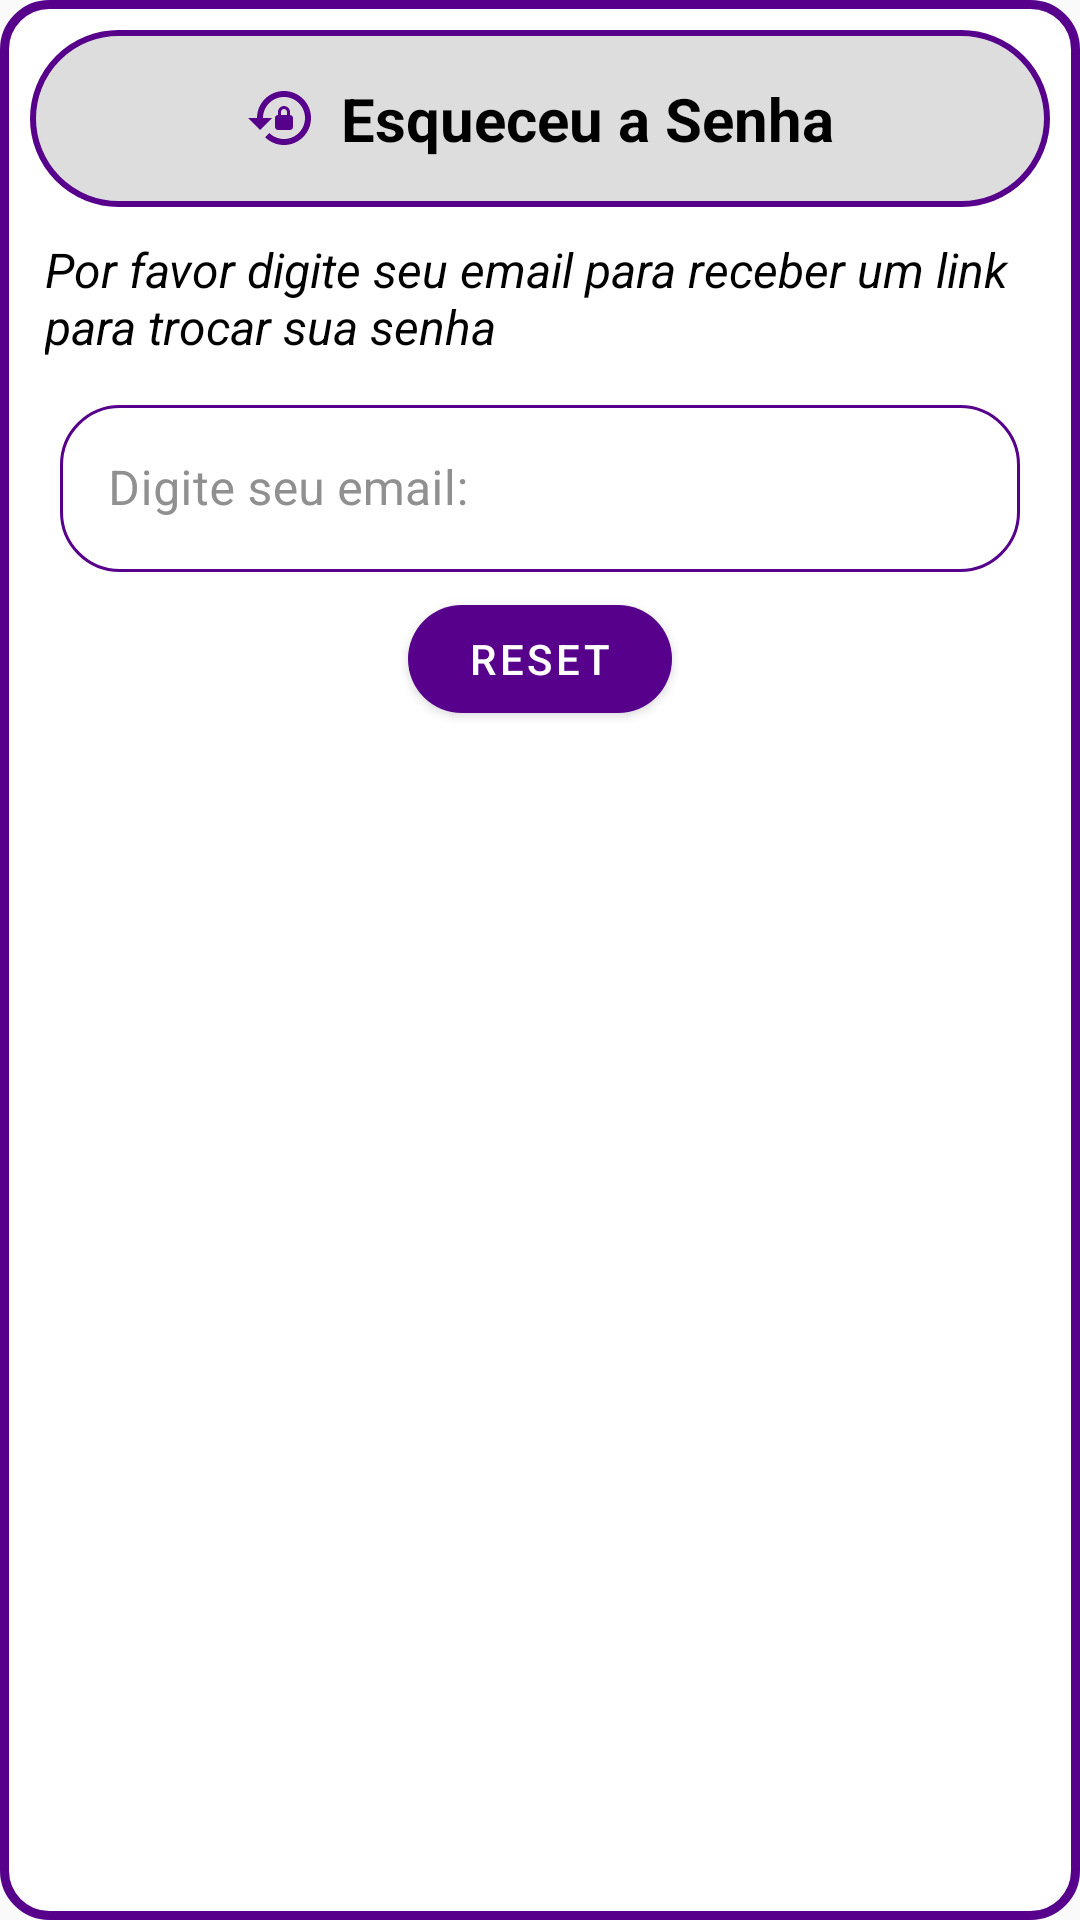

The Android layout XML behind this screen, and the referenced resources:
<!-- AndroidManifest.xml: application theme Theme.RAE -->
<!-- res/layout/dialog_forgot.xml -->
<?xml version="1.0" encoding="utf-8"?>
<androidx.constraintlayout.widget.ConstraintLayout xmlns:android="http://schemas.android.com/apk/res/android"
    xmlns:app="http://schemas.android.com/apk/res-auto"
    xmlns:tools="http://schemas.android.com/tools"
    android:id="@+id/dialogForgot"
    android:layout_width="match_parent"
    android:layout_height="wrap_content"
    android:background="@drawable/border_retangular"
    android:padding="10dp">

    <LinearLayout
        android:id="@+id/linearLayout3"
        android:layout_width="match_parent"
        android:layout_height="wrap_content"
        android:background="@drawable/border"
        android:orientation="vertical"
        app:layout_constraintStart_toStartOf="parent"
        app:layout_constraintTop_toTopOf="parent">

        <TextView
            android:layout_width="wrap_content"
            android:layout_height="wrap_content"
            android:layout_gravity="center"
            android:drawablePadding="8dp"
            android:padding="16dp"
            android:text="Esqueceu a Senha"
            android:textColor="@color/text"
            android:textSize="20sp"
            android:textStyle="bold"
            app:drawableLeftCompat="@drawable/ic_reset_24"
            app:drawableTint="@color/accent_color" />

    </LinearLayout>

    <com.google.android.material.textview.MaterialTextView
        android:id="@+id/warning"
        android:layout_width="wrap_content"
        android:layout_height="wrap_content"
        android:layout_marginStart="10dp"
        android:layout_marginTop="10dp"
        android:text="Por favor digite seu email para receber um link para trocar sua senha"
        android:textColor="@color/text"
        android:textSize="16sp"
        android:textStyle="italic"
        app:layout_constraintEnd_toEndOf="parent"
        app:layout_constraintStart_toStartOf="parent"
        app:layout_constraintTop_toBottomOf="@id/linearLayout3" />

    <com.google.android.material.textfield.TextInputLayout
        android:id="@+id/box"
        style="@style/Widget.MaterialComponents.TextInputLayout.OutlinedBox"
        android:layout_width="match_parent"
        android:layout_height="wrap_content"
        android:layout_marginStart="10dp"
        android:layout_marginTop="10dp"
        android:layout_marginEnd="10dp"
        android:autofillHints="emailAddress"
        android:hint="Digite seu email:"
        android:paddingBottom="5dp"
        android:textColorHint="@color/grey"
        app:boxCornerRadiusBottomEnd="20dp"
        app:boxCornerRadiusBottomStart="20dp"
        app:hintTextColor="@color/grey"
        app:boxCornerRadiusTopEnd="20dp"
        app:boxCornerRadiusTopStart="20dp"
        app:boxStrokeColor="@color/accent_color"
        app:layout_constraintTop_toBottomOf="@id/warning"
        app:startIconDrawable="@drawable/ic_email_24"
        app:startIconTint="@color/accent_color">

        <com.google.android.material.textfield.TextInputEditText
            android:id="@+id/editBox"
            android:layout_width="match_parent"
            android:layout_height="match_parent"
            android:autofillHints="emailAddress"
            android:inputType="textEmailAddress"
            android:textColor="@color/text"
            android:textColorHint="@color/grey" />

    </com.google.android.material.textfield.TextInputLayout>

    <LinearLayout
        android:layout_width="match_parent"
        android:layout_height="wrap_content"
        android:gravity="center_horizontal"
        app:layout_constraintEnd_toEndOf="parent"
        app:layout_constraintStart_toStartOf="parent"
        app:layout_constraintTop_toBottomOf="@id/box">

        <com.google.android.material.button.MaterialButton
            android:id="@+id/btnReset"
            android:layout_width="wrap_content"
            android:layout_height="wrap_content"
            android:text="Reset"
            android:textColor="@color/white"
            android:textSize="14sp"
            app:cornerRadius="20dp" />

    </LinearLayout>

</androidx.constraintlayout.widget.ConstraintLayout>
<!-- resources referenced by this layout -->
<resources>
  <color name="accent_color">#ff56008c</color>
  <color name="grey">#ff909090</color>
  <color name="text">#ff000000</color>
  <color name="white">#FFFFFFFF</color>
  <!-- drawable border (drawable) -->
  <?xml version="1.0" encoding="utf-8"?>
  <shape xmlns:android="http://schemas.android.com/apk/res/android"
      android:shape="rectangle">
      <solid android:color="@color/background" />
      <stroke
          android:width="2dp"
          android:color="@color/accent_color" />
      <corners android:radius="30dp" />
  
  </shape>
  <!-- drawable border_retangular (drawable) -->
  <?xml version="1.0" encoding="utf-8"?>
  <shape xmlns:android="http://schemas.android.com/apk/res/android"
      android:shape="rectangle">
      <solid android:color="@color/background_dimer" />
      <stroke
          android:width="3dp"
          android:color="@color/accent_color" />
      <corners android:radius="15dp" />
  </shape>
  <!-- drawable ic_reset_24 (drawable) -->
  <vector android:height="24dp"
      android:tint="#FFFFFF"
      android:viewportHeight="24"
      android:viewportWidth="24"
      android:width="24dp"
      xmlns:android="http://schemas.android.com/apk/res/android">
      <path
          android:fillColor="@android:color/white"
          android:pathData="M13,3c-4.97,0 -9,4.03 -9,9H1l4,4l4,-4H6c0,-3.86 3.14,-7 7,-7s7,3.14 7,7s-3.14,7 -7,7c-1.9,0 -3.62,-0.76 -4.88,-1.99L6.7,18.42C8.32,20.01 10.55,21 13,21c4.97,0 9,-4.03 9,-9S17.97,3 13,3zM15,11v-1c0,-1.1 -0.9,-2 -2,-2s-2,0.9 -2,2v1c-0.55,0 -1,0.45 -1,1v3c0,0.55 0.45,1 1,1h4c0.55,0 1,-0.45 1,-1v-3C16,11.45 15.55,11 15,11zM14,11h-2v-1c0,-0.55 0.45,-1 1,-1s1,0.45 1,1V11z" />
  </vector>
  <style name="Theme.RAE" parent="Theme.MaterialComponents.DayNight.NoActionBar.Bridge">
          
          <item name="colorPrimary">@color/accent_color</item>
          <item name="colorPrimaryVariant">@color/accent_color</item>
          <item name="colorOnPrimary">@color/background</item>
          
          <item name="colorSecondary">@color/accent_color</item>
          <item name="colorSecondaryVariant">@color/accent_color</item>
          <item name="colorOnSecondary">@color/black</item>
          
          <item name="android:statusBarColor">@color/background</item>
          <item name="android:navigationBarColor">@color/background</item>
          
          <item name="floatingActionButtonStyle">@style/FloatingActionButtonStyle</item>
      </style>
  <color name="background">#ffdddddd</color>
  <color name="background_dimer">#ffffffff</color>
  <color name="black">#FF000000</color>
  <style name="FloatingActionButtonStyle" parent="Widget.Design.FloatingActionButton">
          <item name="shapeAppearanceOverlay">@style/FabShapeStyle</item>
          <item name="backgroundTint">@color/accent_color</item>
      </style>
  <style name="FabShapeStyle" parent="ShapeAppearance.MaterialComponents.SmallComponent">
          <item name="cornerSize">15dp</item>
          <item name="cornerFamily">rounded</item>
      </style>
</resources>
